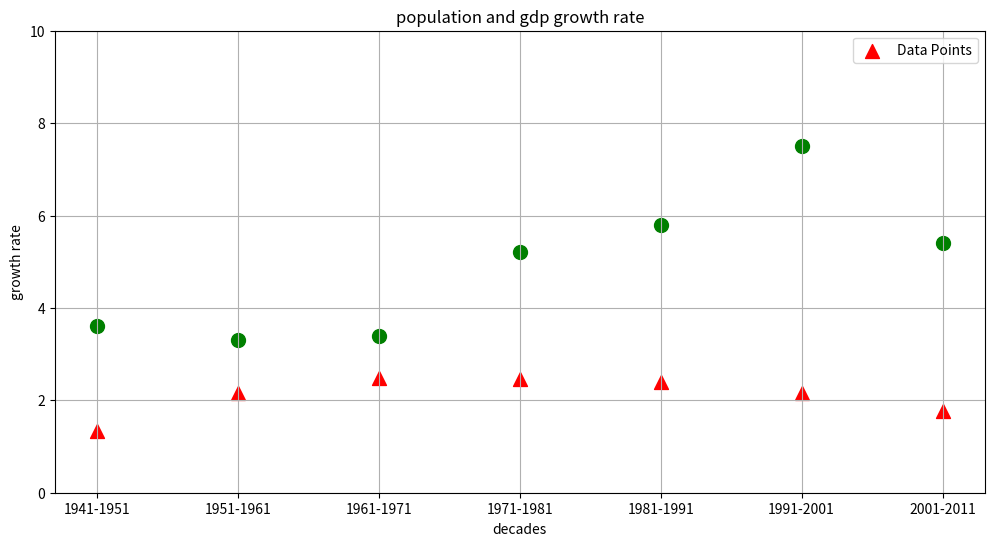

Python code for this plot:
import matplotlib.pyplot as plt
decades = [
    "1941-1951", "1951-1961", "1961-1971", "1971-1981", 
    "1981-1991", "1991-2001", "2001-2011"
]
# Growth rates in percentage
population_rates = [
    13.31/10,  # 1941-1951 (Independence decade)
    21.51/10,  # 1951-1961
    24.80/10,  # 1961-1971 (Peak growth rate)
    24.66/10,  # 1971-1981
    23.87/10,  # 1981-1991
    21.54/10,  # 1991-2001
    17.70/10   # 2001-2011
]
gdp_rates = [
    3.6,   # 1950s: Initial planning phase
    3.3,   # 1960s: Impacted by wars and droughts
    3.4,   # 1970s: High inflation and political instability
    5.2,   # 1980s: Early liberalization and industrial growth
    5.8,   # 1990s: Post-1991 economic reforms
    7.5,   # 2000s: High growth period / "Golden Era"
    5.4   # 2010s: Slowdown and pandemic impact (-5.8% in 2020)
]
plt.figure(figsize=(12,6))
plt.scatter(decades,population_rates,s=100,color='red',marker='^',label='Data Points')
plt.legend()

plt.scatter(decades,gdp_rates,s=100,color='green',marker='o')
plt.xlabel('decades')
plt.ylabel('growth rate')
plt.ylim(0,10)
plt.title('population and gdp growth rate')
plt.grid(True)
plt.show()